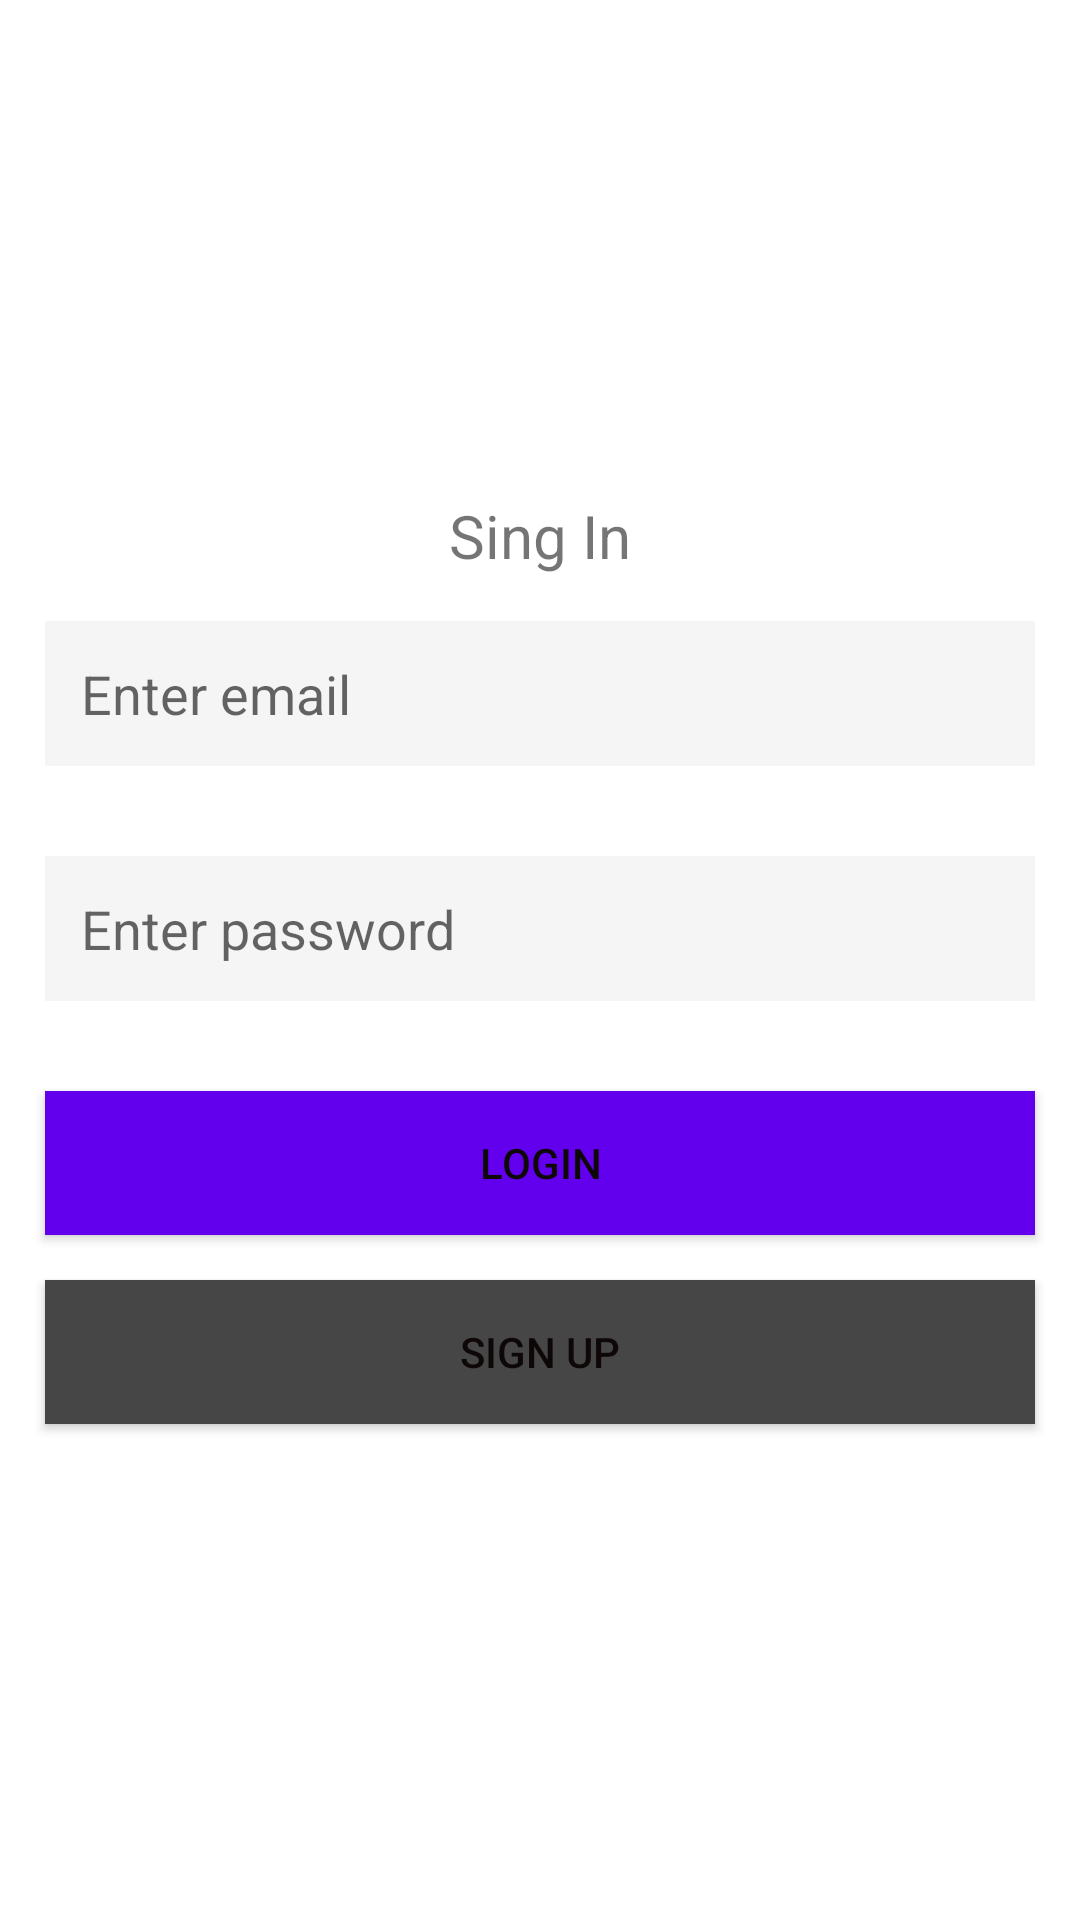

This screen was rendered from an Android layout file. Write that file and the resources it references.
<!-- AndroidManifest.xml: application theme Theme.Picttour -->
<!-- res/layout/activity_login.xml -->
<?xml version="1.0" encoding="utf-8"?>
<LinearLayout
    xmlns:android="http://schemas.android.com/apk/res/android"
    xmlns:app="http://schemas.android.com/apk/res-auto"
    xmlns:tools="http://schemas.android.com/tools"
    android:layout_width="match_parent"
    android:layout_height="match_parent"
    android:orientation="vertical"
    android:gravity="center"
    tools:context=".activity.LoginActivity">

    <TextView
        android:layout_width="wrap_content"
        android:layout_height="wrap_content"
        android:text="@string/label_sign_in"
        android:textSize="20sp"
        app:layout_constraintBottom_toBottomOf="parent"
        app:layout_constraintEnd_toEndOf="parent"
        app:layout_constraintStart_toStartOf="parent"
        app:layout_constraintTop_toTopOf="parent" />




    <EditText
        android:id="@+id/etEmail"
        android:layout_width="match_parent"
        android:layout_height="wrap_content"
        android:layout_margin="15dp"
        android:background="@color/colorTextBackground"
        android:hint="@string/enter_email"
        android:inputType="textEmailAddress"
        android:padding="12dp"
        android:textColor="@color/colorText"
         />

    <EditText
        android:id="@+id/etPassword"
        android:layout_width="match_parent"
        android:layout_height="wrap_content"
        android:layout_margin="15dp"
        android:background="@color/colorTextBackground"
        android:hint="@string/enter_password"
        android:inputType="textPassword"
        android:padding="12dp"
        android:textColor="@color/colorText" />




        <Button
            android:id="@+id/btnLogin"
            android:layout_width="match_parent"
            android:layout_height="wrap_content"
            android:layout_margin="15dp"
            android:layout_marginEnd="2dp"
            android:background="@color/purple_500"
            android:text="@string/btn_login"
            android:textColor="@color/colorAccent" />

        <Button
            android:id="@+id/btnSignUp"
            android:layout_width="match_parent"
            android:layout_height="wrap_content"
            android:layout_marginStart="15dp"
            android:layout_marginEnd="15dp"
            android:background="@color/colorDarkGray"
            android:text="@string/btn_sign_up"
            android:textColor="@color/colorAccent" />



</LinearLayout>
<!-- resources referenced by this layout -->
<resources>
  <color name="colorAccent">#0E0707</color>
  <color name="colorDarkGray">#464646</color>
  <color name="colorText">#464646</color>
  <color name="colorTextBackground">#f5f5f5</color>
  <color name="purple_500">#FF6200EE</color>
  <string name="btn_login">Login</string>
  <string name="btn_sign_up">Sign up</string>
  <string name="enter_email">Enter email</string>
  <string name="enter_password">Enter password</string>
  <string name="label_sign_in">Sing In</string>
  <style name="Theme.Picttour" parent="Theme.MaterialComponents.DayNight.NoActionBar">
          
          <item name="colorPrimary">@color/purple_500</item>
          <item name="colorPrimaryVariant">@color/purple_700</item>
          <item name="colorOnPrimary">@color/white</item>
          
          <item name="colorSecondary">@color/teal_200</item>
          <item name="colorSecondaryVariant">@color/teal_700</item>
          <item name="colorOnSecondary">@color/black</item>
          
          <item name="android:statusBarColor" tools:targetApi="l">?attr/colorPrimaryVariant</item>
          
      </style>
  <color name="purple_700">#FF3700B3</color>
  <color name="white">#FFFFFFFF</color>
  <color name="teal_200">#FF03DAC5</color>
  <color name="teal_700">#FF018786</color>
  <color name="black">#FF000000</color>
</resources>
